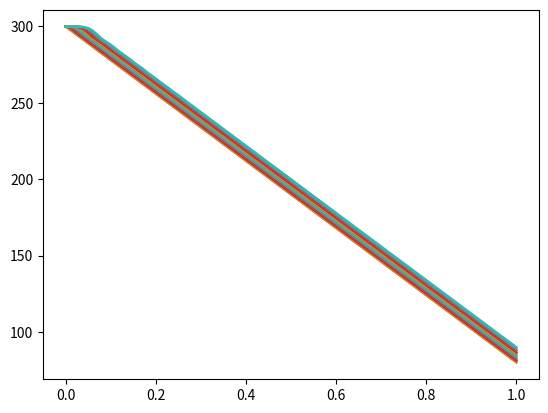

Reproduce this figure in Python.
from __future__ import division, print_function
import numpy as np
import matplotlib.pyplot as plt
from numpy.linalg import inv

# Time and space division
nT = 100
nX = 100
Th = 300
Tc = 80

# Basic data container for gas and mesh
Tg = np.zeros((nT,nX))
Tm = np.zeros((nT,nX))
#def fuckup(sigma, omega_C, nT, nX):
dT = 1/nT
dX = 1/nX
sigma = 20000
omega_C = 1000
par_a = sigma * dX
par_b = omega_C * dT

# Boundary cond. for gas
Tg[:,0] = Th
# Initial cond. for gas
Tg[0,:] = np.linspace(Th,Tc,nX)
# Initial cond. for mesh
Tm[0,:] = np.linspace(Th,Tc,nX)
# Boundary cond. for mesh
for i in range(0,nT-1):
    Tm[i+1,0] = Tm[i,0] - par_b*(Tm[i,0] - Tg[i,0])

# Main loop
A = np.array([[1+par_a/2,-par_a/2],[-par_b/2,1+par_b/2]])
for i in range(0,nT-1):
    for j in range(0,nX-1):
        b = ([[Tg[i+1,j]*(1-par_a/2) + Tm[i+1,j]*par_a/2],[Tm[i,j+1]*(1-par_b/2) + Tg[i,j+1]*par_b/2]])
        T = np.dot(inv(A),b)
        Tg[i+1,j+1] = T[0,0]
        Tm[i+1,j+1] = T[1,0]

for i in range(0,nT-1,10):
    plt.plot(np.linspace(0,1,nX),Tm[i,:],np.linspace(0,1,nX),Tg[i,:])
#plt.legend()
plt.show()
print((Th-Tg[nT-1,nX-1])/(Th-Tc))
 
